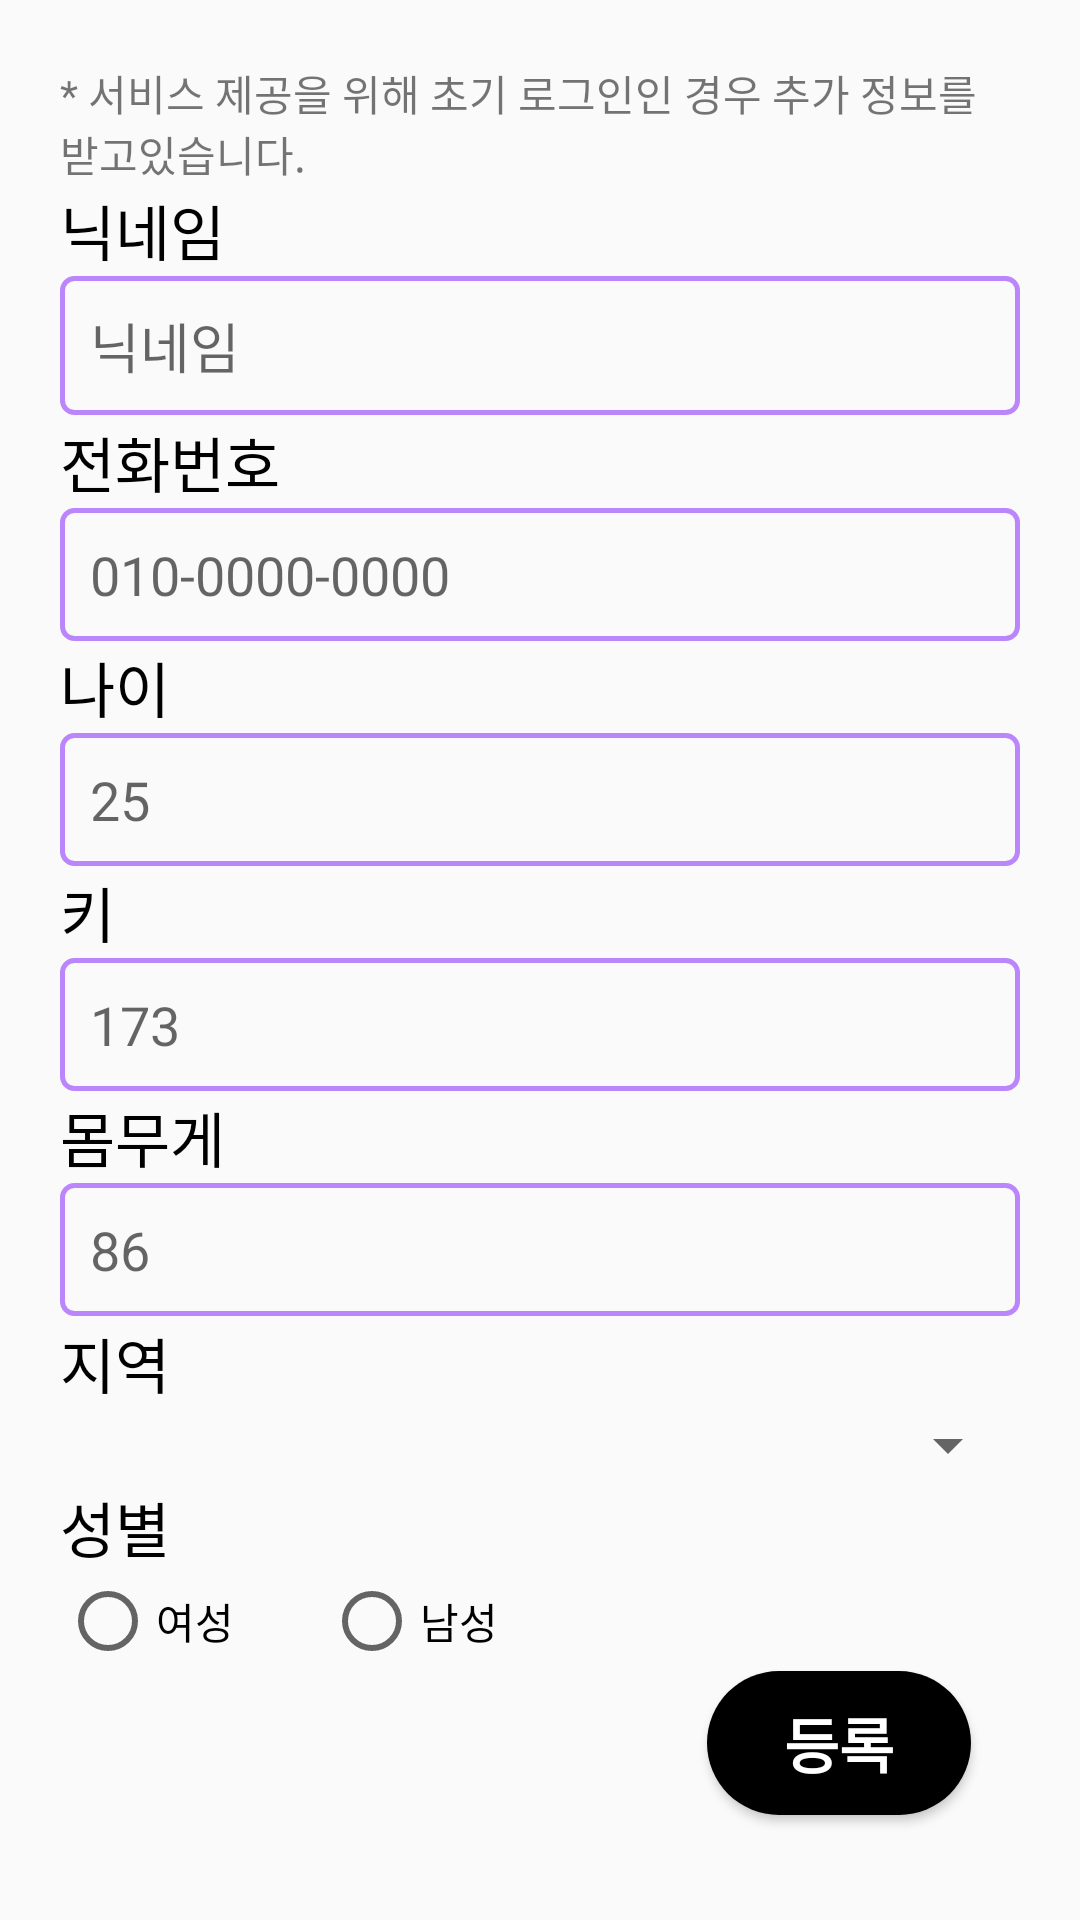

This screen was rendered from an Android layout file. Write that file and the resources it references.
<!-- AndroidManifest.xml: application theme Theme.FinalProject2 -->
<!-- res/layout/activity_register_user.xml -->
<?xml version="1.0" encoding="utf-8"?>
<androidx.constraintlayout.widget.ConstraintLayout xmlns:android="http://schemas.android.com/apk/res/android"
    xmlns:app="http://schemas.android.com/apk/res-auto"
    xmlns:tools="http://schemas.android.com/tools"
    android:layout_width="match_parent"
    android:layout_height="match_parent"
    android:orientation="vertical"
    android:padding="20dp"
    tools:context=".Activity.RegisterUser">


    <TextView
        android:id="@+id/info"
        android:layout_width="match_parent"
        android:layout_height="wrap_content"
        android:text="* 서비스 제공을 위해 초기 로그인인 경우 추가 정보를 받고있습니다."
        app:layout_constraintBottom_toTopOf="@id/nick"
        app:layout_constraintLeft_toLeftOf="parent"
        app:layout_constraintRight_toRightOf="parent"
        app:layout_constraintTop_toTopOf="parent" />

    <TextView
        android:id="@+id/nick"
        android:layout_width="match_parent"
        android:layout_height="wrap_content"
        android:text="닉네임"
        android:textColor="@color/black"
        android:textSize="20sp"
        app:layout_constraintBottom_toTopOf="@id/editNick"
        app:layout_constraintLeft_toLeftOf="parent"
        app:layout_constraintRight_toRightOf="parent"
        app:layout_constraintTop_toBottomOf="@id/info" />

    <EditText
        android:id="@+id/editNick"
        android:layout_width="match_parent"
        android:layout_height="wrap_content"
        android:background="@drawable/round_edit"
        android:hint="닉네임"
        android:padding="10dp"
        app:layout_constraintBottom_toTopOf="@id/phone"
        app:layout_constraintLeft_toLeftOf="parent"
        app:layout_constraintRight_toRightOf="parent"
        app:layout_constraintTop_toBottomOf="@id/nick" />

    <TextView
        android:id="@+id/phone"
        android:layout_width="match_parent"
        android:layout_height="wrap_content"
        android:text="전화번호"
        android:textColor="@color/black"
        android:textSize="20sp"
        app:layout_constraintBottom_toTopOf="@id/editPhone"
        app:layout_constraintLeft_toLeftOf="parent"
        app:layout_constraintRight_toRightOf="parent"
        app:layout_constraintTop_toBottomOf="@id/editNick" />

    <EditText
        android:id="@+id/editPhone"
        android:layout_width="match_parent"
        android:layout_height="wrap_content"
        android:background="@drawable/round_edit"
        android:hint="010-0000-0000"
        android:inputType="phone"
        android:padding="10dp"
        app:layout_constraintBottom_toTopOf="@id/age"
        app:layout_constraintLeft_toLeftOf="parent"
        app:layout_constraintRight_toRightOf="parent"
        app:layout_constraintTop_toBottomOf="@id/phone" />

    <TextView
        android:id="@+id/age"
        android:layout_width="match_parent"
        android:layout_height="wrap_content"
        android:text="나이"
        android:textColor="@color/black"
        android:textSize="20sp"
        app:layout_constraintBottom_toTopOf="@id/editAge"
        app:layout_constraintLeft_toLeftOf="parent"
        app:layout_constraintRight_toRightOf="parent"
        app:layout_constraintTop_toBottomOf="@id/editPhone" />

    <EditText
        android:id="@+id/editAge"
        android:layout_width="match_parent"
        android:layout_height="wrap_content"
        android:background="@drawable/round_edit"
        android:hint="25"
        android:inputType="number"
        android:padding="10dp"
        app:layout_constraintBottom_toTopOf="@id/height"
        app:layout_constraintLeft_toLeftOf="parent"
        app:layout_constraintRight_toRightOf="parent"
        app:layout_constraintTop_toBottomOf="@id/age" />

    <TextView
        android:id="@+id/height"
        android:layout_width="match_parent"
        android:layout_height="wrap_content"
        android:text="키"
        android:textColor="@color/black"
        android:textSize="20sp"
        app:layout_constraintBottom_toTopOf="@id/editHeight"
        app:layout_constraintLeft_toLeftOf="parent"
        app:layout_constraintRight_toRightOf="parent"
        app:layout_constraintTop_toBottomOf="@id/editAge" />

    <EditText
        android:id="@+id/editHeight"
        android:layout_width="match_parent"
        android:layout_height="wrap_content"
        android:background="@drawable/round_edit"
        android:hint="173"
        android:inputType="number"
        android:padding="10dp"
        app:layout_constraintBottom_toTopOf="@id/weight"
        app:layout_constraintLeft_toLeftOf="parent"
        app:layout_constraintRight_toRightOf="parent"
        app:layout_constraintTop_toBottomOf="@id/height" />

    <TextView
        android:id="@+id/weight"
        android:layout_width="match_parent"
        android:layout_height="wrap_content"
        android:text="몸무게"
        android:textColor="@color/black"
        android:textSize="20sp"
        app:layout_constraintBottom_toTopOf="@id/editWeight"
        app:layout_constraintLeft_toLeftOf="parent"
        app:layout_constraintRight_toRightOf="parent"
        app:layout_constraintTop_toBottomOf="@id/editHeight" />

    <EditText
        android:id="@+id/editWeight"
        android:layout_width="match_parent"
        android:layout_height="wrap_content"
        android:background="@drawable/round_edit"
        android:hint="86"
        android:inputType="number"
        android:padding="10dp"
        app:layout_constraintBottom_toTopOf="@id/textRegion"
        app:layout_constraintLeft_toLeftOf="parent"
        app:layout_constraintRight_toRightOf="parent"
        app:layout_constraintTop_toBottomOf="@id/weight" />

    <TextView
        android:id="@+id/textRegion"
        android:layout_width="match_parent"
        android:layout_height="wrap_content"
        android:text="지역"
        android:textColor="@color/black"
        android:textSize="20sp"
        app:layout_constraintBottom_toTopOf="@id/regionSpinner"
        app:layout_constraintLeft_toLeftOf="parent"
        app:layout_constraintRight_toRightOf="parent"
        app:layout_constraintTop_toBottomOf="@id/editWeight" />

    <Spinner
        android:id="@+id/regionSpinner"
        android:layout_width="match_parent"
        android:layout_height="wrap_content"
        app:layout_constraintBottom_toTopOf="@id/textGender"
        app:layout_constraintLeft_toLeftOf="parent"
        app:layout_constraintRight_toRightOf="parent"
        app:layout_constraintTop_toBottomOf="@id/textRegion" />

    <TextView
        android:id="@+id/textGender"
        android:layout_width="match_parent"
        android:layout_height="wrap_content"
        android:text="성별"
        android:textColor="@color/black"
        android:textSize="20sp"
        app:layout_constraintBottom_toTopOf="@id/gender"
        app:layout_constraintLeft_toLeftOf="parent"
        app:layout_constraintRight_toRightOf="parent"
        app:layout_constraintTop_toBottomOf="@id/regionSpinner" />

    <RadioGroup
        android:id="@+id/gender"
        android:layout_width="match_parent"
        android:layout_height="wrap_content"
        android:orientation="horizontal"
        app:layout_constraintBottom_toTopOf="@id/next"
        app:layout_constraintLeft_toLeftOf="parent"
        app:layout_constraintRight_toRightOf="parent"
        app:layout_constraintTop_toBottomOf="@id/textGender">

        <RadioButton
            android:id="@+id/f"
            android:layout_width="wrap_content"
            android:layout_height="wrap_content"
            android:text="여성" />

        <RadioButton
            android:id="@+id/m"
            android:layout_width="wrap_content"
            android:layout_height="wrap_content"
            android:layout_marginStart="30sp"
            android:text="남성" />

    </RadioGroup>

    <Button
        android:id="@+id/next"
        android:layout_width="wrap_content"
        android:layout_height="wrap_content"
        android:layout_marginBottom="15dp"
        android:background="@drawable/round"
        android:backgroundTint="@color/black"
        android:text="등록"
        android:textColor="@color/white"
        android:textSize="20sp"
        android:textStyle="bold"

        app:layout_constraintBottom_toBottomOf="parent"
        app:layout_constraintHorizontal_bias="0.93"
        app:layout_constraintLeft_toLeftOf="parent"
        app:layout_constraintRight_toRightOf="parent" />

</androidx.constraintlayout.widget.ConstraintLayout>
<!-- resources referenced by this layout -->
<resources>
  <!-- drawable round (drawable) -->
  <?xml version="1.0" encoding="utf-8"?>
  <shape xmlns:android="http://schemas.android.com/apk/res/android"
      android:padding="10dp"
      android:shape="rectangle" >
      <solid android:color="#FFEB3B" />
      <corners
          android:bottomLeftRadius="30dp"
          android:bottomRightRadius="30dp"
          android:topLeftRadius="30dp"
          android:topRightRadius="30dp" />
  </shape>
  <!-- drawable round_edit (drawable) -->
  <?xml version="1.0" encoding="utf-8"?>
  <shape xmlns:android="http://schemas.android.com/apk/res/android"
      android:shape="rectangle">
  
      <stroke android:width="1.5sp"
              android:color="@color/purple_200" />
      <corners android:radius="4sp"/>
  
  </shape>
  <style name="Theme.FinalProject2" parent="Theme.AppCompat.DayNight.NoActionBar">
          
          <item name="colorPrimary">@color/purple_500</item>
          <item name="colorPrimaryVariant">@color/purple_700</item>
          <item name="colorOnPrimary">@color/white</item>
          
          <item name="colorSecondary">@color/teal_200</item>
          <item name="colorSecondaryVariant">@color/teal_700</item>
          <item name="colorOnSecondary">@color/black</item>
          
          <item name="android:statusBarColor" tools:targetApi="l">@color/black</item>
          
      </style>
  <!-- not gathered from this repository: default colours our renderer supplied (Android Studio template values) -->
  <color name="purple_200">#FFBB86FC</color>
  <color name="purple_500">#FF6200EE</color>
  <color name="purple_700">#FF3700B3</color>
  <color name="teal_200">#FF03DAC5</color>
  <color name="teal_700">#FF018786</color>
  <color name="black">#FF000000</color>
  <color name="white">#FFFFFFFF</color>
</resources>
